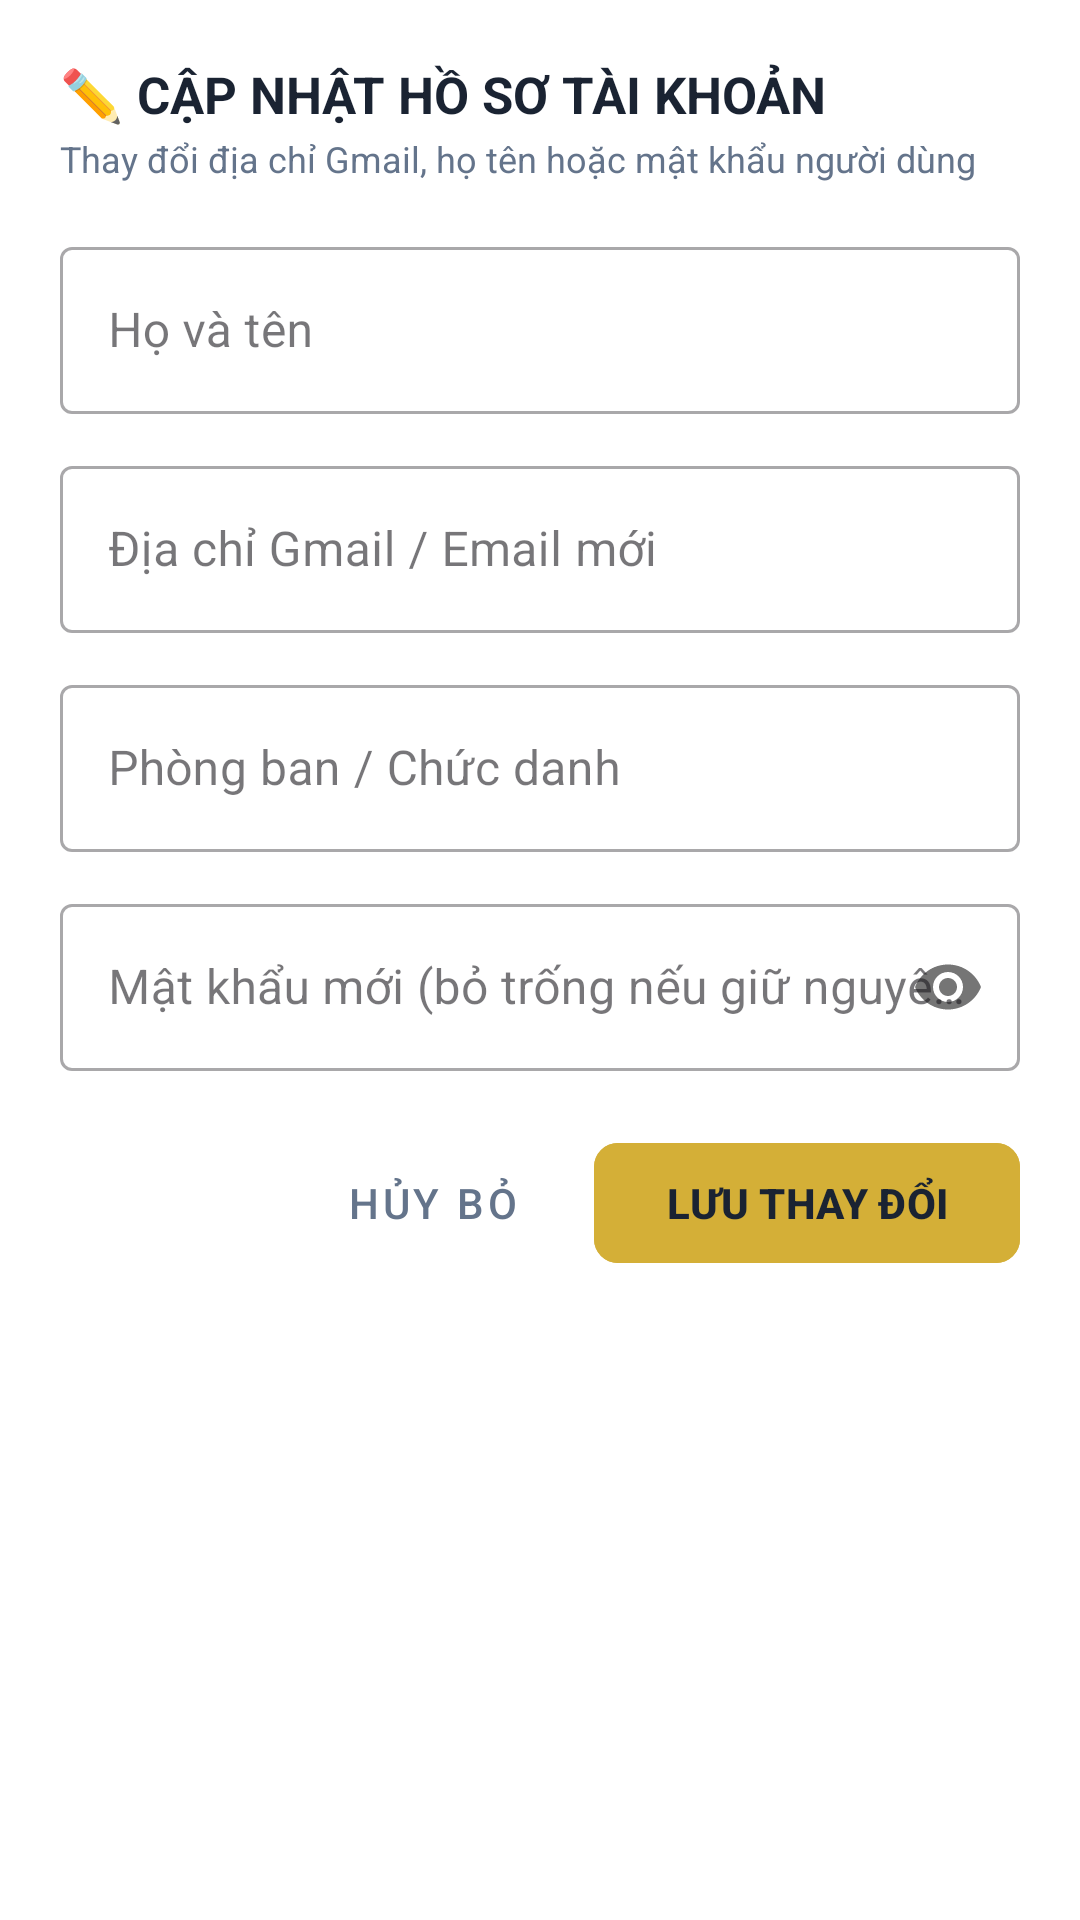

Here is an Android app screen rendered from its layout file. Give the layout XML and the strings, colors and styles it references.
<!-- AndroidManifest.xml: application theme Theme.ChronoVaultWMS -->
<!-- res/layout/dialog_user_edit.xml -->
<?xml version="1.0" encoding="utf-8"?>
<ScrollView xmlns:android="http://schemas.android.com/apk/res/android"
    xmlns:app="http://schemas.android.com/apk/res-auto"
    android:layout_width="match_parent"
    android:layout_height="wrap_content"
    android:background="@color/card_bg"
    android:padding="20dp">

    <LinearLayout
        android:layout_width="match_parent"
        android:layout_height="wrap_content"
        android:orientation="vertical">

        
        <TextView
            android:layout_width="wrap_content"
            android:layout_height="wrap_content"
            android:text="✏️ CẬP NHẬT HỒ SƠ TÀI KHOẢN"
            android:textColor="@color/primary"
            android:textSize="17sp"
            android:textStyle="bold" />

        <TextView
            android:id="@+id/tvEditSubtitle"
            android:layout_width="wrap_content"
            android:layout_height="wrap_content"
            android:layout_marginTop="2dp"
            android:layout_marginBottom="16dp"
            android:text="Thay đổi địa chỉ Gmail, họ tên hoặc mật khẩu người dùng"
            android:textColor="@color/text_secondary"
            android:textSize="12sp" />

        
        <com.google.android.material.textfield.TextInputLayout
            android:id="@+id/tilEditFullName"
            style="@style/Widget.MaterialComponents.TextInputLayout.OutlinedBox"
            android:layout_width="match_parent"
            android:layout_height="wrap_content"
            android:layout_marginBottom="12dp"
            android:hint="Họ và tên">

            <com.google.android.material.textfield.TextInputEditText
                android:id="@+id/etEditFullName"
                android:layout_width="match_parent"
                android:layout_height="wrap_content"
                android:inputType="textPersonName" />
        </com.google.android.material.textfield.TextInputLayout>

        
        <com.google.android.material.textfield.TextInputLayout
            android:id="@+id/tilEditEmail"
            style="@style/Widget.MaterialComponents.TextInputLayout.OutlinedBox"
            android:layout_width="match_parent"
            android:layout_height="wrap_content"
            android:layout_marginBottom="12dp"
            android:hint="Địa chỉ Gmail / Email mới">

            <com.google.android.material.textfield.TextInputEditText
                android:id="@+id/etEditEmail"
                android:layout_width="match_parent"
                android:layout_height="wrap_content"
                android:inputType="textEmailAddress" />
        </com.google.android.material.textfield.TextInputLayout>

        
        <com.google.android.material.textfield.TextInputLayout
            android:id="@+id/tilEditDepartment"
            style="@style/Widget.MaterialComponents.TextInputLayout.OutlinedBox"
            android:layout_width="match_parent"
            android:layout_height="wrap_content"
            android:layout_marginBottom="12dp"
            android:hint="Phòng ban / Chức danh">

            <com.google.android.material.textfield.TextInputEditText
                android:id="@+id/etEditDepartment"
                android:layout_width="match_parent"
                android:layout_height="wrap_content"
                android:inputType="text" />
        </com.google.android.material.textfield.TextInputLayout>

        
        <com.google.android.material.textfield.TextInputLayout
            android:id="@+id/tilEditPassword"
            style="@style/Widget.MaterialComponents.TextInputLayout.OutlinedBox"
            android:layout_width="match_parent"
            android:layout_height="wrap_content"
            android:layout_marginBottom="20dp"
            android:hint="Mật khẩu mới (bỏ trống nếu giữ nguyên)"
            app:passwordToggleEnabled="true">

            <com.google.android.material.textfield.TextInputEditText
                android:id="@+id/etEditPassword"
                android:layout_width="match_parent"
                android:layout_height="wrap_content"
                android:inputType="textPassword" />
        </com.google.android.material.textfield.TextInputLayout>

        
        <LinearLayout
            android:layout_width="match_parent"
            android:layout_height="wrap_content"
            android:gravity="end"
            android:orientation="horizontal">

            <com.google.android.material.button.MaterialButton
                android:id="@+id/btnCancelEdit"
                style="@style/Widget.MaterialComponents.Button.TextButton"
                android:layout_width="wrap_content"
                android:layout_height="wrap_content"
                android:layout_marginEnd="10dp"
                android:text="HỦY BỎ"
                android:textColor="@color/text_secondary" />

            <com.google.android.material.button.MaterialButton
                android:id="@+id/btnSaveUserEdit"
                android:layout_width="wrap_content"
                android:layout_height="wrap_content"
                android:backgroundTint="@color/accent_gold"
                android:text="LƯU THAY ĐỔI"
                android:textColor="@color/primary"
                android:textStyle="bold"
                app:cornerRadius="8dp" />
        </LinearLayout>

    </LinearLayout>
</ScrollView>
<!-- resources referenced by this layout -->
<resources>
  <color name="accent_gold">#D4AF37</color>
  <color name="card_bg">#FFFFFF</color>
  <color name="primary">#1A2332</color>
  <color name="text_secondary">#64748B</color>
  <style name="Theme.ChronoVaultWMS" parent="Base.Theme.ChronoVaultWMS" />
  <style name="Base.Theme.ChronoVaultWMS" parent="Theme.Material3.DayNight.NoActionBar">
          
          
      </style>
</resources>
